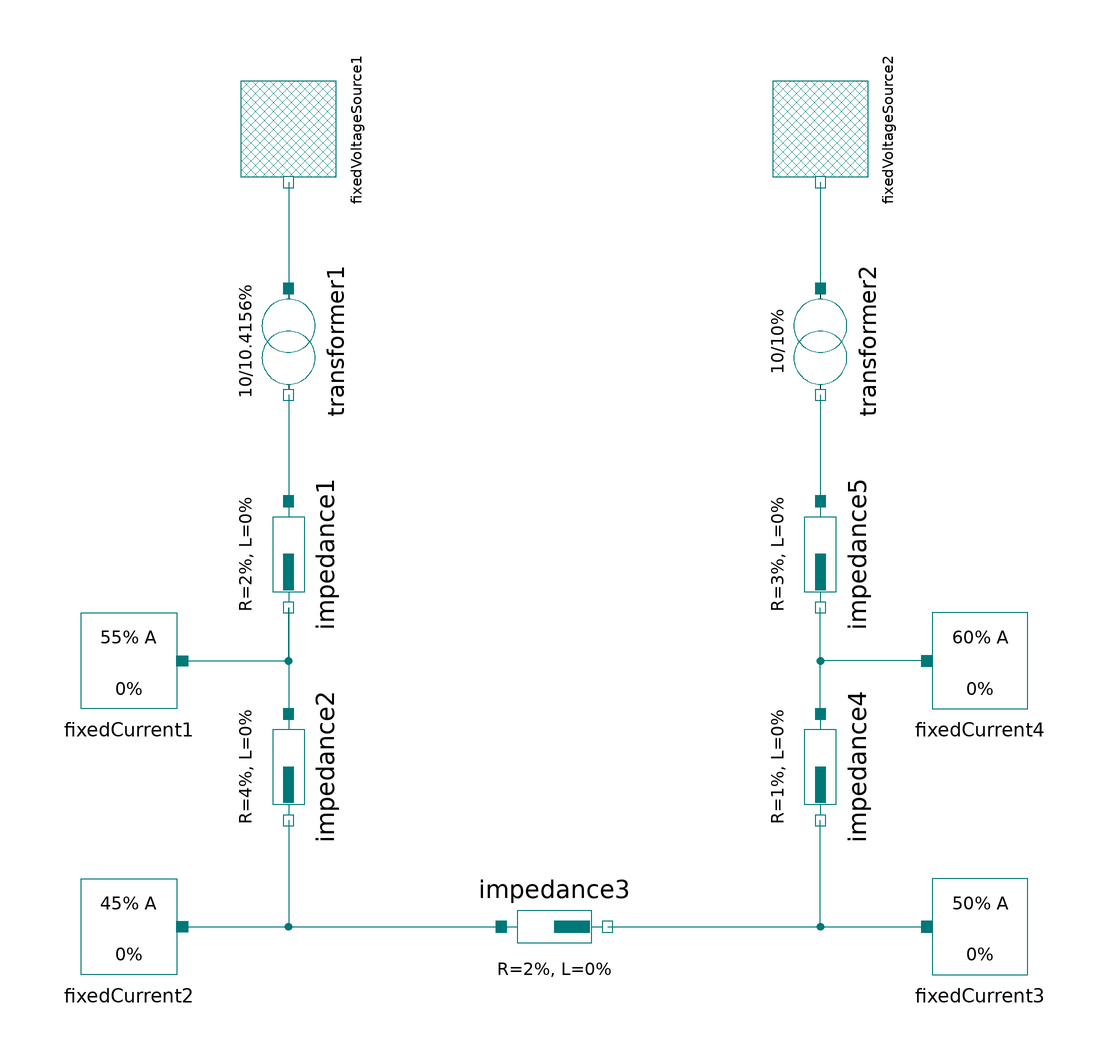

The component connection diagram of the Modelica model below, drawn from its own Placement and Line annotations.

model NetworkOpened
  "See Oeding, Oswald: Elektrische Kraftwerke und Netze, section 14.2.6: Leistungsfluss in Ringnetzen"
      extends Modelica.Icons.Example;

      PowerSystems.Generic.FixedVoltageSource
                                 fixedVoltageSource1(V=10e3)
        annotation (Placement(transformation(
            origin={-50,70},
            extent={{-10,-10},{10,10}},
            rotation=270)));
      PowerSystems.Generic.FixedVoltageSource
                                 fixedVoltageSource2(V=10e3)
                      annotation (Placement(transformation(
            origin={50,70},
            extent={{-10,-10},{10,10}},
            rotation=270)));
      PowerSystems.Generic.Impedance impedance1(R=2, L=0)
        annotation (Placement(transformation(
            origin={-50,-10},
            extent={{-10,-10},{10,10}},
            rotation=270)));
      PowerSystems.Generic.Impedance impedance2(L=0, R=4)
        annotation (Placement(transformation(
            origin={-50,-50},
            extent={{-10,-10},{10,10}},
            rotation=270)));
      PowerSystems.Generic.Impedance impedance3(R=2, L=0)
        annotation (Placement(transformation(extent={{-10,-90},{10,-70}},
              rotation=0)));
      PowerSystems.Generic.Impedance impedance4(L=0, R=1)
        annotation (Placement(transformation(
            origin={50,-50},
            extent={{-10,-10},{10,10}},
            rotation=270)));
      PowerSystems.Generic.Impedance impedance5(L=0, R=3)
        annotation (Placement(transformation(
            origin={50,-10},
            extent={{-10,-10},{10,10}},
            rotation=270)));
      PowerSystems.Generic.FixedCurrent
                           fixedCurrent3(I=50) annotation (Placement(
            transformation(extent={{70,-90},{90,-70}}, rotation=0)));
      PowerSystems.Generic.FixedCurrent
                           fixedCurrent1(I=55) annotation (Placement(
            transformation(extent={{-70,-40},{-90,-20}}, rotation=0)));
      PowerSystems.Generic.FixedCurrent
                           fixedCurrent2(I=45)
        annotation (Placement(transformation(extent={{-70,-90},{-90,-70}},
              rotation=0)));
      PowerSystems.Generic.FixedCurrent
                           fixedCurrent4(I=60) annotation (Placement(
            transformation(extent={{70,-40},{90,-20}}, rotation=0)));
      PowerSystems.Generic.VoltageConverter transformer1(ratio=10/10.4156)
        annotation (Placement(transformation(
            origin={-50,30},
            extent={{-10,-10},{10,10}},
            rotation=270)));
      PowerSystems.Generic.VoltageConverter transformer2(ratio=10/10)
        annotation (Placement(transformation(
            origin={50,30},
            extent={{-10,-10},{10,10}},
            rotation=270)));
    equation
      connect(impedance1.terminal_n, impedance2.terminal_p)
        annotation (Line(points={{-50,-20},{-50,-40}}, color={0,120,120}));
      connect(impedance2.terminal_n, impedance3.terminal_p) annotation (Line(
            points={{-50,-60},{-50,-80},{-10,-80}}, color={0,120,120}));
      connect(impedance3.terminal_n, impedance4.terminal_n) annotation (Line(
            points={{10,-80},{50,-80},{50,-60}}, color={0,120,120}));
      connect(impedance4.terminal_p, impedance5.terminal_n)
        annotation (Line(points={{50,-40},{50,-20}}, color={0,120,120}));
      connect(impedance3.terminal_n, fixedCurrent3.terminal)
        annotation (Line(points={{10,-80},{70,-80}}, color={0,120,120}));
      connect(fixedCurrent1.terminal, impedance1.terminal_n) annotation (Line(
            points={{-70,-30},{-50,-30},{-50,-20}}, color={0,120,120}));
      connect(fixedCurrent2.terminal, impedance3.terminal_p)
        annotation (Line(points={{-70,-80},{-10,-80}}, color={0,120,120}));
      connect(fixedCurrent4.terminal, impedance5.terminal_n) annotation (Line(
            points={{70,-30},{50,-30},{50,-20}}, color={0,120,120}));
      connect(fixedVoltageSource1.terminal, transformer1.terminal_p)
        annotation (Line(points={{-50,60},{-50,40}}, color={0,120,120}));
      connect(transformer1.terminal_n, impedance1.terminal_p)
        annotation (Line(points={{-50,20},{-50,0}}, color={0,120,120}));
      connect(fixedVoltageSource2.terminal, transformer2.terminal_p)
        annotation (Line(points={{50,60},{50,40}}, color={0,120,120}));
      connect(transformer2.terminal_n, impedance5.terminal_p)
        annotation (Line(points={{50,20},{50,0}}, color={0,120,120}));
      annotation (preferredView="diagram", Diagram(coordinateSystem(preserveAspectRatio=false, extent={{-100,
                -100},{100,100}}),
                          graphics),
                           experiment(StopTime=1));
    end NetworkOpened;